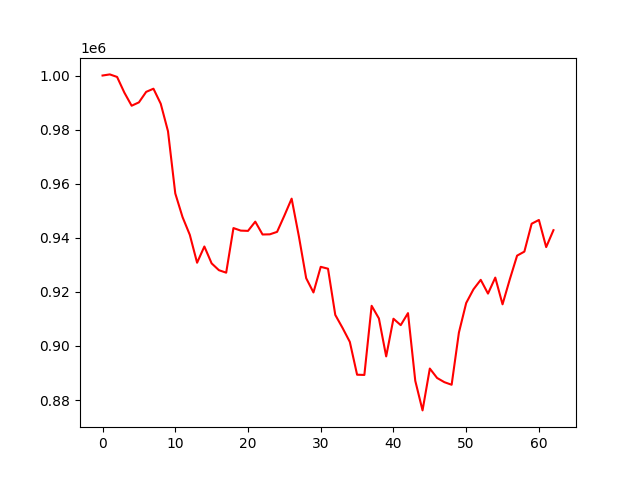

The table this chart was drawn from, first rows:
account_value, date, daily_return
1000000, 2022-01-03, 
1000414, 2022-01-04, 0.0004136
999474, 2022-01-05, -0.0009392
993673, 2022-01-06, -0.005804
988834, 2022-01-07, -0.00487
990071, 2022-01-10, 0.001251
993957, 2022-01-11, 0.003924
995123, 2022-01-12, 0.001173
989569, 2022-01-13, -0.005581
979387, 2022-01-14, -0.01029
956408, 2022-01-18, -0.02346
947651, 2022-01-19, -0.009155
941085, 2022-01-20, -0.006929
930781, 2022-01-21, -0.01095
936784, 2022-01-24, 0.006449
930540, 2022-01-25, -0.006666
928023, 2022-01-26, -0.002705
927100, 2022-01-27, -0.0009945
943600, 2022-01-28, 0.0178
942657, 2022-01-31, -0.001
942557, 2022-02-01, -0.0001063
945967, 2022-02-02, 0.003619
941220, 2022-02-03, -0.005019
941282, 2022-02-04, 6.63784628747166e-05
942191, 2022-02-07, 0.0009658
948191, 2022-02-08, 0.006368
954473, 2022-02-09, 0.006624
940481, 2022-02-10, -0.01466
925062, 2022-02-11, -0.0164
919789, 2022-02-14, -0.005699
929265, 2022-02-15, 0.0103
928570, 2022-02-16, -0.0007488
911489, 2022-02-17, -0.01839
906675, 2022-02-18, -0.005282
901515, 2022-02-22, -0.005691
889375, 2022-02-23, -0.01347
889289, 2022-02-24, -9.570249515811202e-05
914854, 2022-02-25, 0.02875
910172, 2022-02-28, -0.005117
896143, 2022-03-01, -0.01541
910075, 2022-03-02, 0.01555
907702, 2022-03-03, -0.002608
912150, 2022-03-04, 0.0049
887115, 2022-03-07, -0.02745
876181, 2022-03-08, -0.01233
891653, 2022-03-09, 0.01766
888173, 2022-03-10, -0.003904
886620, 2022-03-11, -0.001749
885661, 2022-03-14, -0.001082
904960, 2022-03-15, 0.02179
915887, 2022-03-16, 0.01207
920945, 2022-03-17, 0.005522
924452, 2022-03-18, 0.003809
919368, 2022-03-21, -0.0055
925283, 2022-03-22, 0.006433
915405, 2022-03-23, -0.01068
924665, 2022-03-24, 0.01012
933401, 2022-03-25, 0.009447
934891, 2022-03-28, 0.001597
945199, 2022-03-29, 0.01103
... 3 more rows
